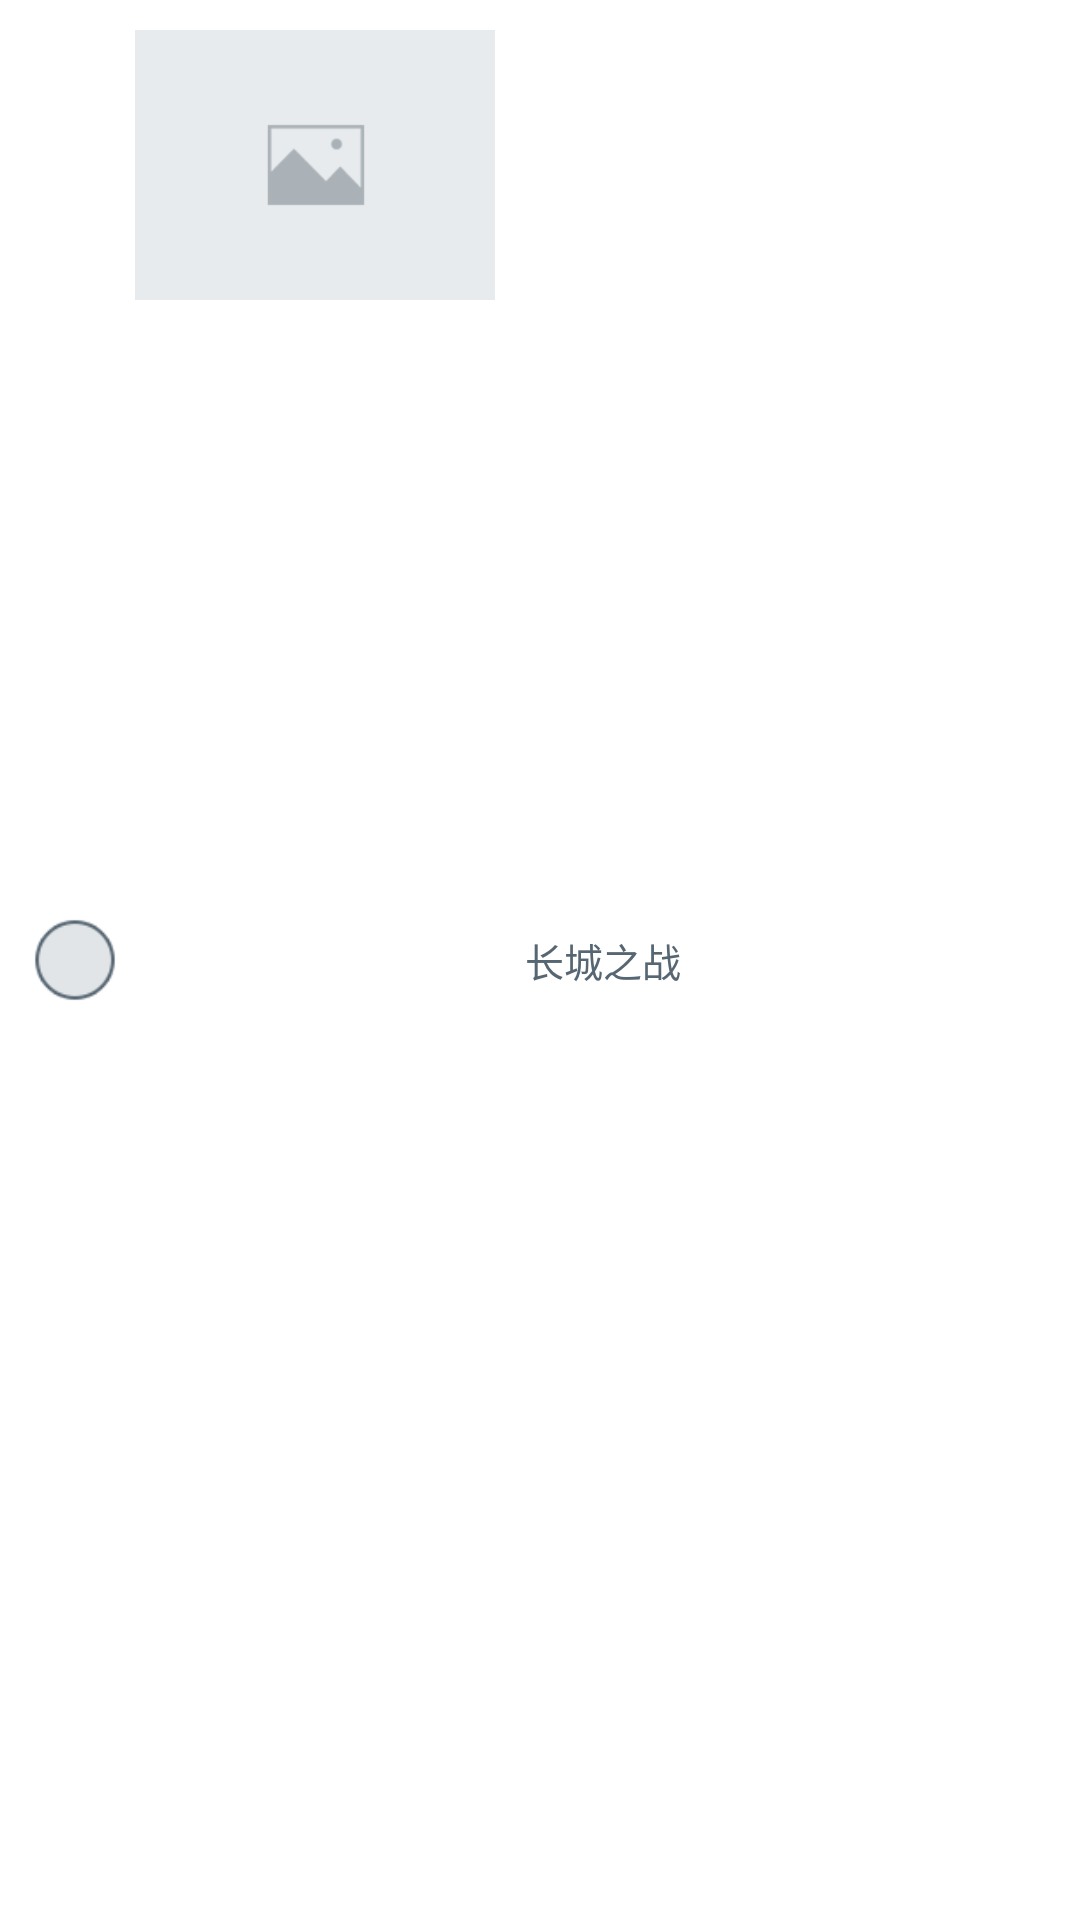

Write the Android layout XML for this screen, with the resource values it uses.
<!-- AndroidManifest.xml: application theme AppTheme -->
<!-- res/layout/collection_item.xml -->
<?xml version="1.0" encoding="utf-8"?>
<LinearLayout xmlns:android="http://schemas.android.com/apk/res/android"
    android:layout_width="match_parent"
    android:layout_height="wrap_content" 
    android:orientation="horizontal"
    android:padding="10dp">
    
    <CheckBox android:id="@+id/select"
        android:layout_width="30dp"
        android:layout_height="30dp"
        android:layout_gravity="center_vertical"
        android:button="@null"
        android:background="@drawable/btn_check"/>
        
     <ImageView android:id="@+id/icon"
	      android:layout_width="120dp"
	      android:layout_height="90dp"
	      android:scaleType="centerCrop"
	      android:layout_marginLeft="5dp"
	      android:src="@drawable/video_default"/>
    
     <TextView android:id="@+id/name"
	        android:layout_width="wrap_content"
	        android:layout_height="wrap_content"
	        android:lines="1"
	        android:textSize="13sp"
	        android:text="长城之战"
	        android:layout_marginLeft="10dp"
	        android:layout_gravity="center_vertical"/>
     
</LinearLayout>
<!-- resources referenced by this layout -->
<resources>
  <!-- drawable btn_check (drawable) -->
  <?xml version="1.0" encoding="utf-8"?>
  <selector
    xmlns:android="http://schemas.android.com/apk/res/android">
     <item android:state_focused="true" android:state_enabled="true" android:state_pressed="false" 
          android:drawable="@drawable/check_p"/>
      <item android:state_enabled="true" android:state_pressed="true" android:drawable="@drawable/check_p" />
      <item android:state_enabled="true" android:state_checked="true" android:drawable="@drawable/check_p" />
      <item android:drawable="@drawable/check_n" /> 
  </selector>
  <!-- drawable video_default: png bitmap (drawable-mdpi, 2560 bytes) -->
  <style name="AppTheme" parent="AppBaseTheme">
          
      	<item name="android:windowNoTitle">true</item> 
      	<item name="android:textColorSecondary">@color/common_text</item>
      </style>
  <!-- drawable check_p: png bitmap (drawable-hdpi, 2596 bytes) -->
  <!-- drawable check_n: png bitmap (drawable-hdpi, 2219 bytes) -->
  <style name="AppBaseTheme" parent="android:Theme.Light">
          
      </style>
  <color name="common_text">#566672</color>
</resources>
